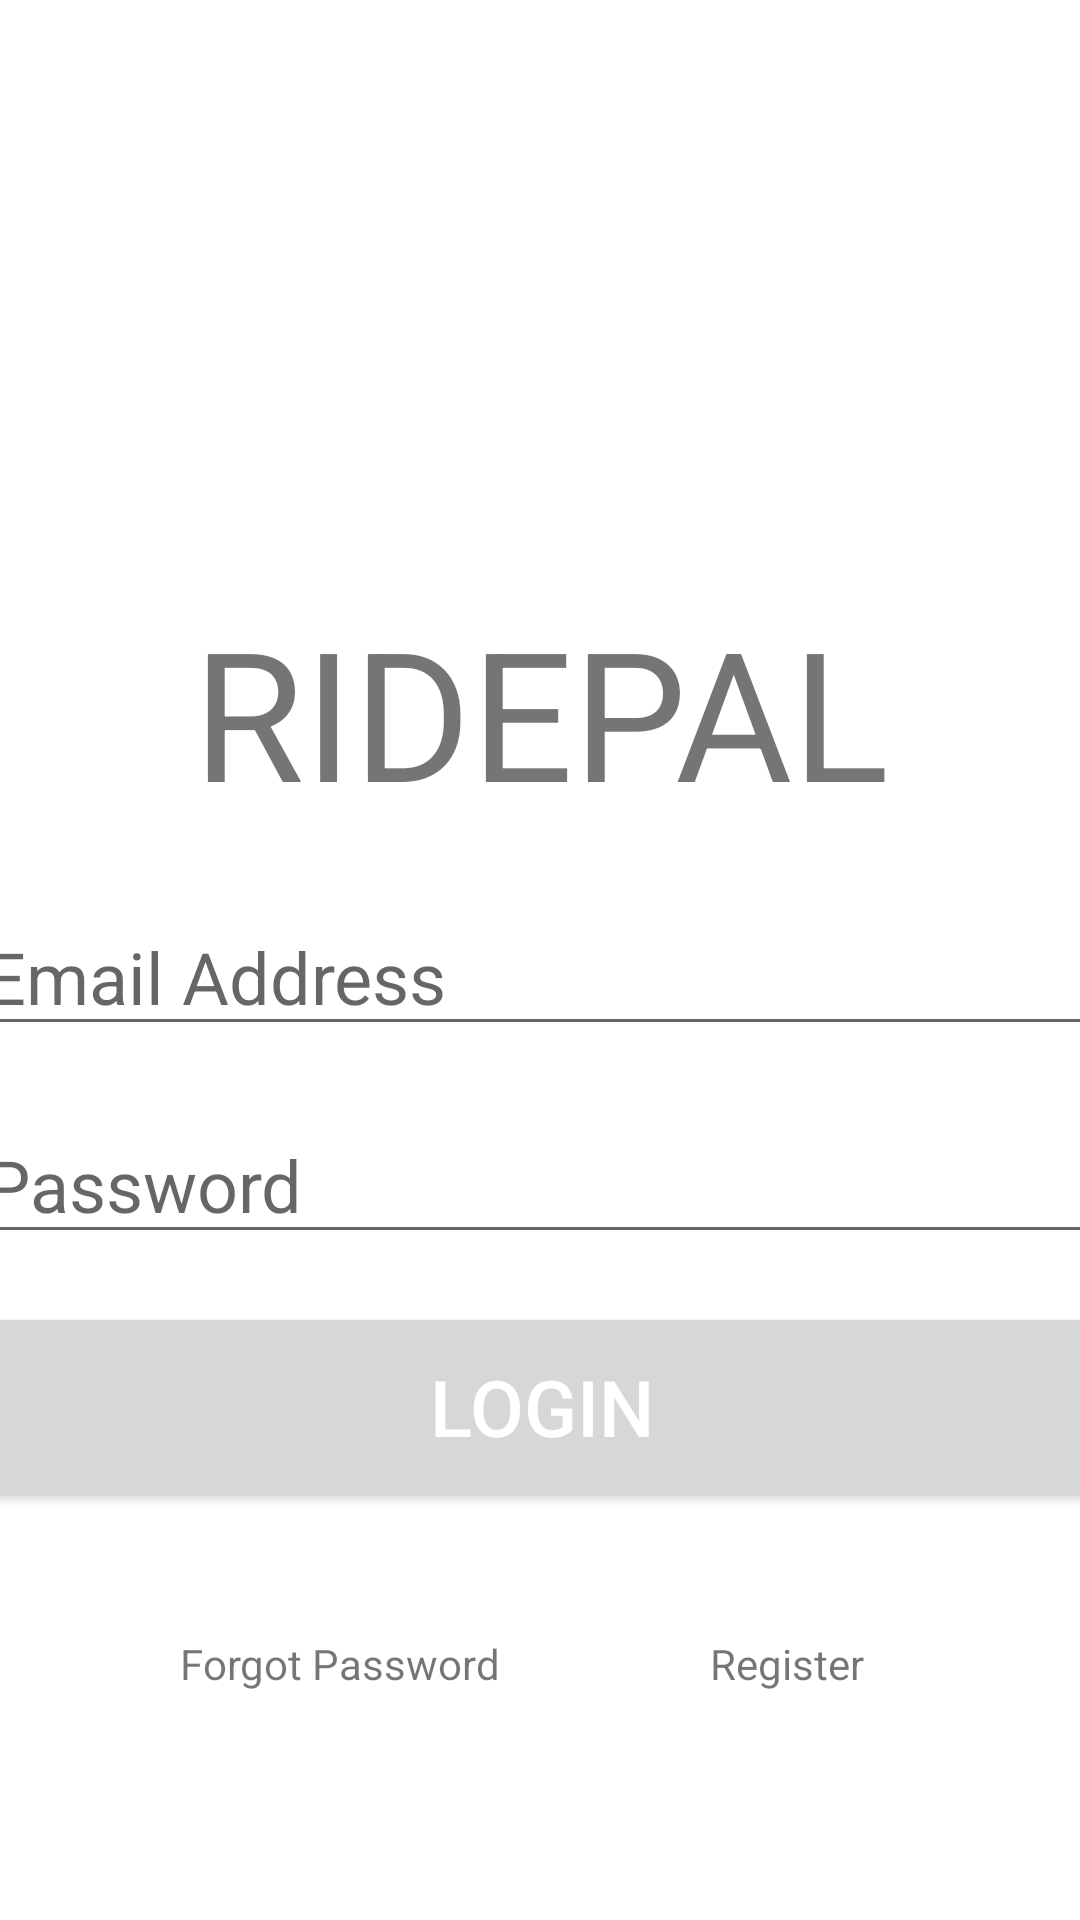

Android layout source for this screen:
<!-- AndroidManifest.xml: application theme Theme.RIDEPALREAL -->
<!-- res/layout/activity_main.xml -->
<?xml version="1.0" encoding="utf-8"?>
<androidx.constraintlayout.widget.ConstraintLayout xmlns:android="http://schemas.android.com/apk/res/android"
    xmlns:app="http://schemas.android.com/apk/res-auto"
    xmlns:tools="http://schemas.android.com/tools"
    android:layout_width="match_parent"
    android:layout_height="match_parent"
    tools:context=".MainActivity">


    <TextView
        android:id="@+id/banner"
        android:layout_width="match_parent"
        android:layout_height="wrap_content"
        android:text="RIDEPAL"
        android:textAlignment="center"
        android:textSize="60sp"
        app:layout_constraintBottom_toTopOf="@+id/email"
        app:layout_constraintHorizontal_bias="0.0"
        app:layout_constraintLeft_toLeftOf="parent"
        app:layout_constraintRight_toRightOf="parent"
        app:layout_constraintTop_toTopOf="parent"
        app:layout_constraintVertical_bias="0.898" />

    <EditText
        android:id="@+id/email"
        android:layout_width="380dp"
        android:layout_height="wrap_content"
        android:layout_marginBottom="20dp"
        android:ems="10"
        android:hint="Email Address"
        android:inputType="textEmailAddress"
        android:minHeight="48dp"
        android:textSize="24sp"
        app:layout_constraintBottom_toTopOf="@+id/password"
        app:layout_constraintEnd_toEndOf="parent"
        app:layout_constraintHorizontal_bias="0.483"
        app:layout_constraintStart_toStartOf="parent"
        tools:ignore="SpeakableTextPresentCheck" />

    <EditText
        android:id="@+id/password"
        android:layout_width="380dp"
        android:layout_height="wrap_content"
        android:layout_marginBottom="16dp"
        android:ems="10"
        android:hint="Password"
        android:inputType="textPassword"
        android:minHeight="48dp"
        android:textSize="24sp"
        app:layout_constraintBottom_toTopOf="@+id/signIn"
        app:layout_constraintEnd_toEndOf="parent"
        app:layout_constraintHorizontal_bias="0.483"
        app:layout_constraintStart_toStartOf="parent"
        tools:ignore="SpeakableTextPresentCheck" />

    <Button
        android:id="@+id/signIn"
        android:layout_width="380dp"
        android:layout_height="70dp"
        android:layout_marginBottom="136dp"
        android:text="Login"
        android:textColor="#ffffff"
        android:textSize="26sp"
        app:layout_constraintBottom_toBottomOf="parent"


        app:layout_constraintHorizontal_bias="0.516"
        app:layout_constraintLeft_toLeftOf="parent"
        app:layout_constraintRight_toRightOf="parent"
        tools:ignore="MissingConstraints" />

    <TextView
        android:id="@+id/forgotPassword"
        android:layout_width="wrap_content"
        android:layout_height="wrap_content"
        android:layout_marginStart="60dp"
        android:layout_marginBottom="76dp"
        android:text="Forgot Password"
        app:layout_constraintBottom_toBottomOf="parent"
        app:layout_constraintStart_toStartOf="parent" />

    <TextView
        android:id="@+id/register"
        android:layout_width="wrap_content"
        android:layout_height="wrap_content"
        android:layout_marginBottom="76dp"
        android:text="Register"
        app:layout_constraintBottom_toBottomOf="parent"
        app:layout_constraintEnd_toEndOf="parent"
        app:layout_constraintHorizontal_bias="0.494"
        app:layout_constraintStart_toEndOf="@+id/forgotPassword" />

    <ProgressBar
        android:id="@+id/progressBar"
        style="?android:attr/progressBarStyleLarge"
        android:layout_width="wrap_content"
        android:layout_height="wrap_content"
        android:layout_centerInParent = "true"
        android:visibility="gone"
        tools:ignore="MissingConstraints"
        app:layout_constraintTop_toTopOf="parent"
        app:layout_constraintBottom_toBottomOf="parent"
        app:layout_constraintLeft_toLeftOf="parent"
        app:layout_constraintRight_toRightOf="parent"/>


</androidx.constraintlayout.widget.ConstraintLayout>
<!-- resources referenced by this layout -->
<resources>
  <style name="Theme.RIDEPALREAL" parent="Theme.MaterialComponents.DayNight.NoActionBar">
          
          <item name="colorPrimary">#A50000</item>
          <item name="colorPrimaryVariant">#A50000</item>
          <item name="colorOnPrimary">@color/white</item>
          
          <item name="colorSecondary">#676767</item>
          <item name="colorSecondaryVariant">#676767</item>
          <item name="colorOnSecondary">@color/black</item>
          
          <item name="android:statusBarColor" tools:targetApi="l">?attr/colorPrimaryVariant</item>
          
      </style>
  <!-- not gathered from this repository: default colours our renderer supplied (Android Studio template values) -->
  <color name="black">#FF000000</color>
  <color name="white">#FFFFFFFF</color>
</resources>
